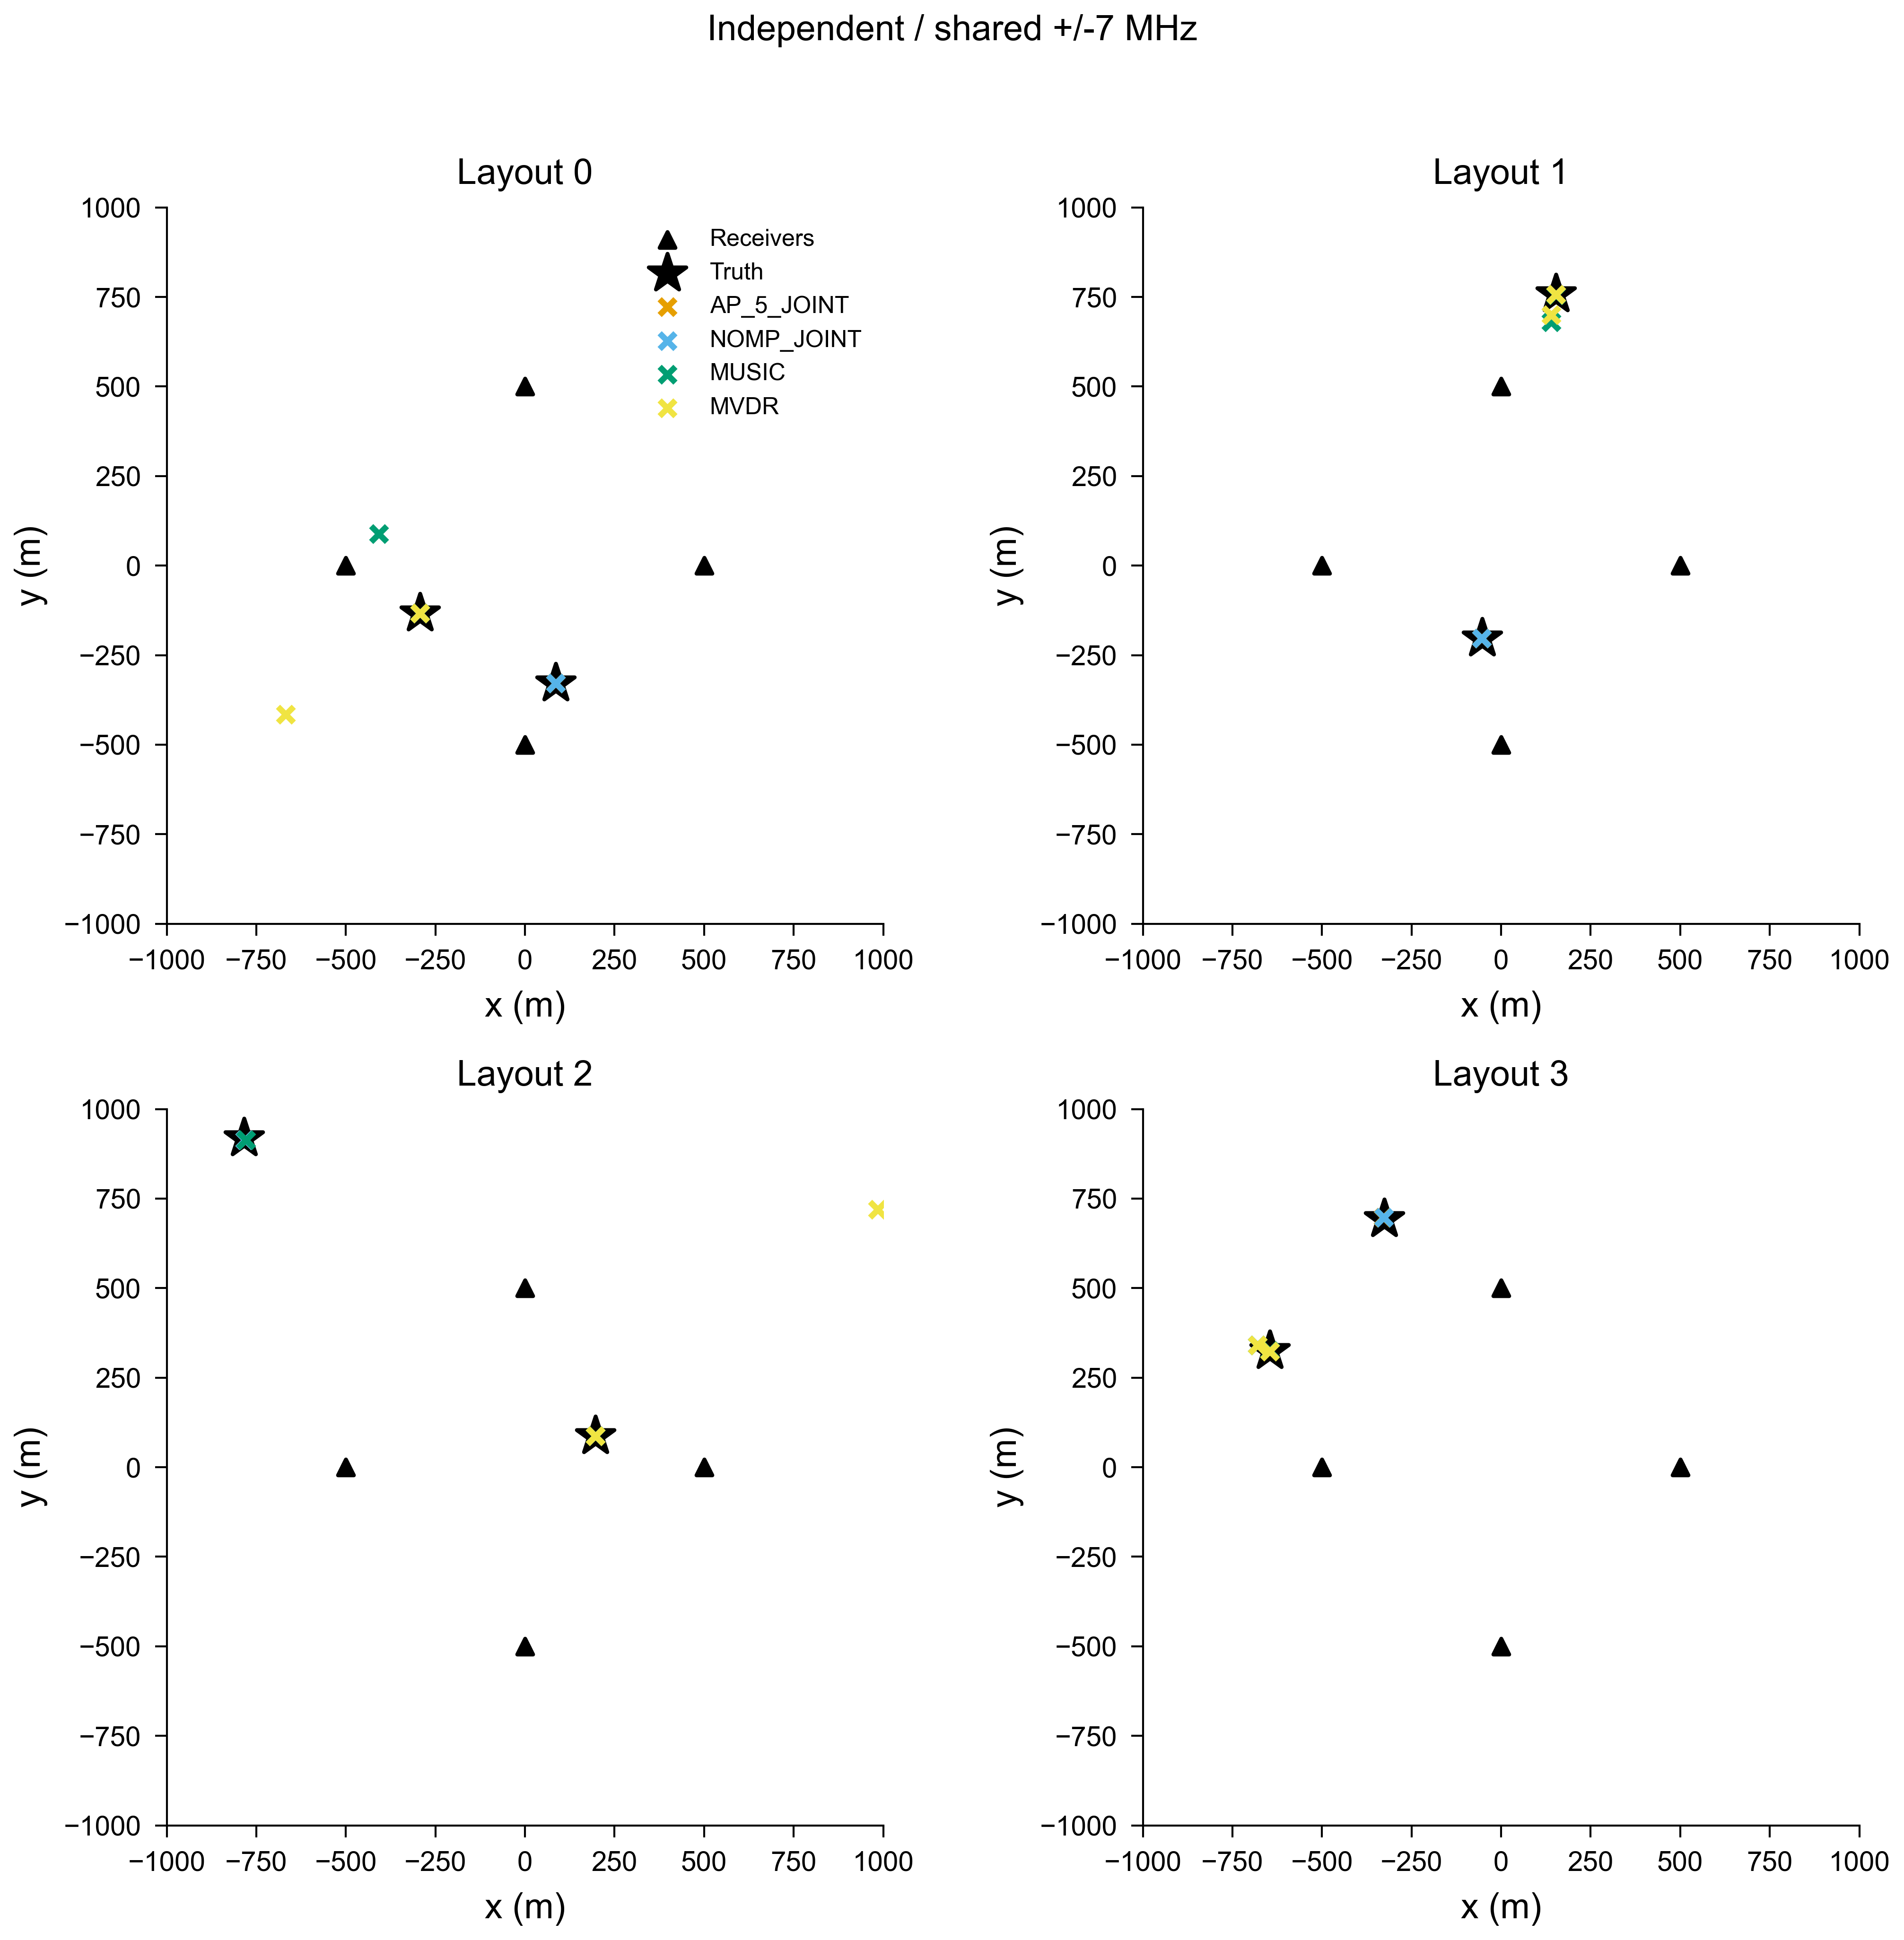

The file beside this chart, header and first rows:
group, method, slot, x_m, y_m, tag
0, AP_5_JOINT, 0, -293.6, -133.1, 0_200_15_mixed_AP_5_JOINT_v0
0, AP_5_JOINT, 1, 86.09, -327.9, 0_200_15_mixed_AP_5_JOINT_v0
0, NOMP_JOINT, 0, -293.6, -133.1, 0_200_15_mixed_NOMP_JOINT_v0
0, NOMP_JOINT, 1, 86.09, -327.9, 0_200_15_mixed_NOMP_JOINT_v0
0, MUSIC, 0, -293.6, -132.9, 0_200_15_mixed_MUSIC_v0
0, MUSIC, 1, -408.2, 88.62, 0_200_15_mixed_MUSIC_v0
0, MVDR, 0, -293.5, -132.7, 0_200_15_mixed_MVDR_v0
0, MVDR, 1, -668.4, -415.6, 0_200_15_mixed_MVDR_v0
1, AP_5_JOINT, 0, 153.3, 757.2, 1_200_15_mixed_AP_5_JOINT_v0
1, AP_5_JOINT, 1, -53.75, -203.7, 1_200_15_mixed_AP_5_JOINT_v0
1, NOMP_JOINT, 0, 153.3, 757.2, 1_200_15_mixed_NOMP_JOINT_v0
1, NOMP_JOINT, 1, -53.75, -203.7, 1_200_15_mixed_NOMP_JOINT_v0
1, MUSIC, 0, 153.1, 755.4, 1_200_15_mixed_MUSIC_v0
1, MUSIC, 1, 140.0, 680.0, 1_200_15_mixed_MUSIC_v0
1, MVDR, 0, 153.3, 756.2, 1_200_15_mixed_MVDR_v0
1, MVDR, 1, 140.0, 700.0, 1_200_15_mixed_MVDR_v0
2, AP_5_JOINT, 0, 196.3, 87.11, 2_200_15_mixed_AP_5_JOINT_v0
2, AP_5_JOINT, 1, -781.5, 914, 2_200_15_mixed_AP_5_JOINT_v0
2, NOMP_JOINT, 0, 196.3, 87.11, 2_200_15_mixed_NOMP_JOINT_v0
2, NOMP_JOINT, 1, -781.5, 914, 2_200_15_mixed_NOMP_JOINT_v0
2, MUSIC, 0, 196.4, 87.13, 2_200_15_mixed_MUSIC_v0
2, MUSIC, 1, -778.5, 912.9, 2_200_15_mixed_MUSIC_v0
2, MVDR, 0, 196.3, 87.12, 2_200_15_mixed_MVDR_v0
2, MVDR, 1, 985, 719.2, 2_200_15_mixed_MVDR_v0
3, AP_5_JOINT, 0, -646.3, 324.5, 3_200_15_mixed_AP_5_JOINT_v0
3, AP_5_JOINT, 1, -328.3, 697, 3_200_15_mixed_AP_5_JOINT_v0
3, NOMP_JOINT, 0, -646.3, 324.5, 3_200_15_mixed_NOMP_JOINT_v0
3, NOMP_JOINT, 1, -328.2, 696.8, 3_200_15_mixed_NOMP_JOINT_v0
3, MUSIC, 0, -645.5, 324.4, 3_200_15_mixed_MUSIC_v0
3, MUSIC, 1, -680.0, 340.0, 3_200_15_mixed_MUSIC_v0
3, MVDR, 0, -645.2, 324, 3_200_15_mixed_MVDR_v0
3, MVDR, 1, -680.0, 340.0, 3_200_15_mixed_MVDR_v0
